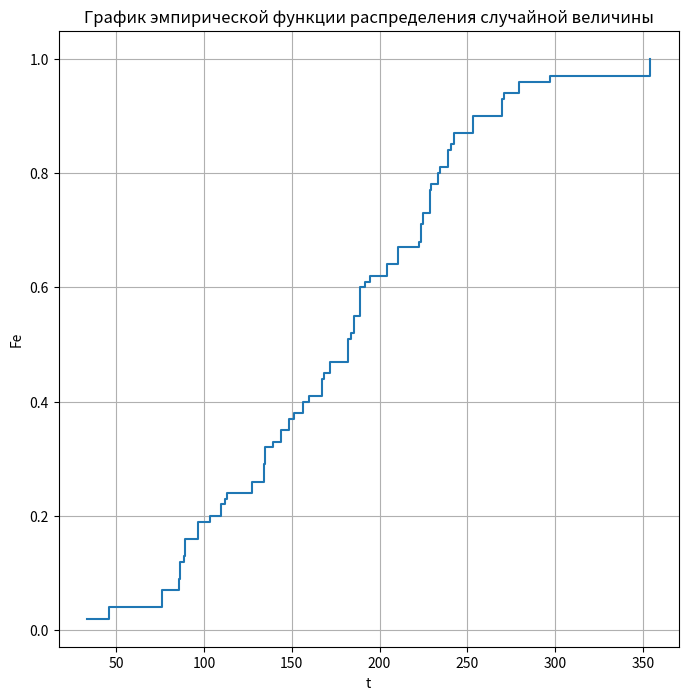
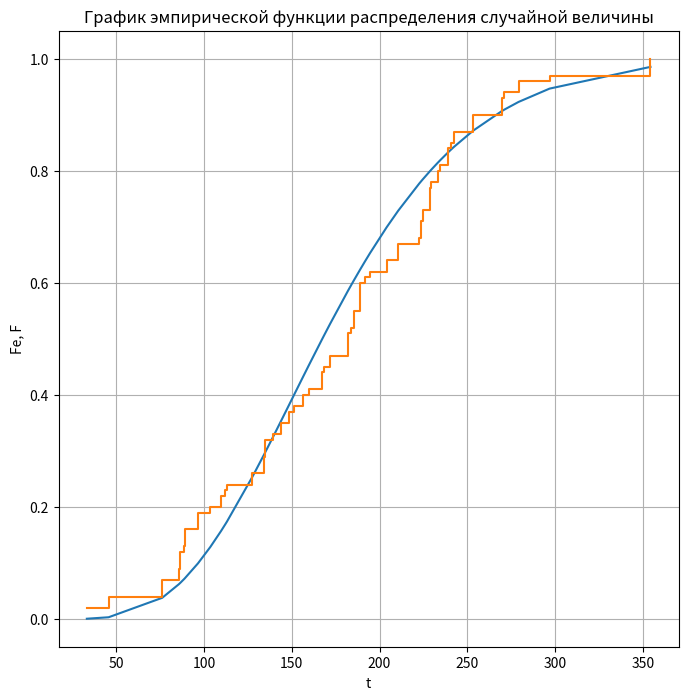
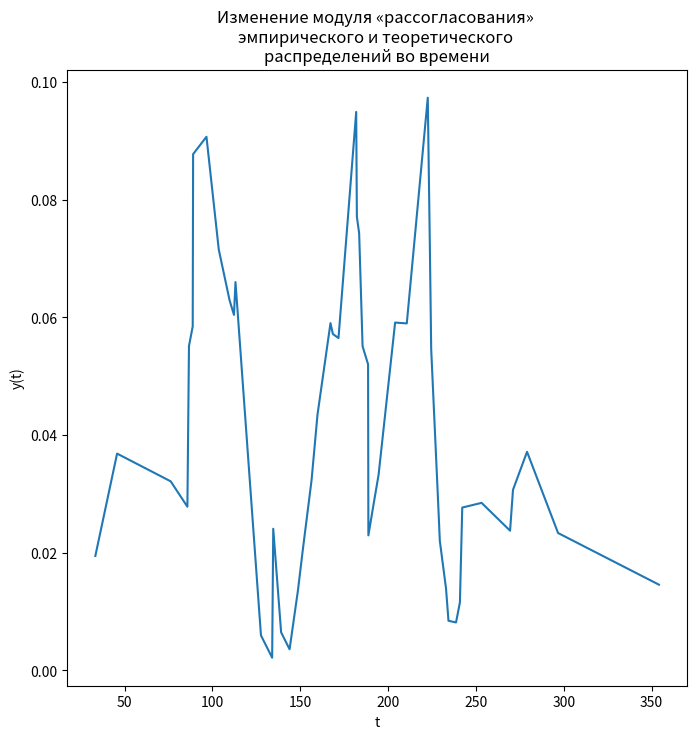
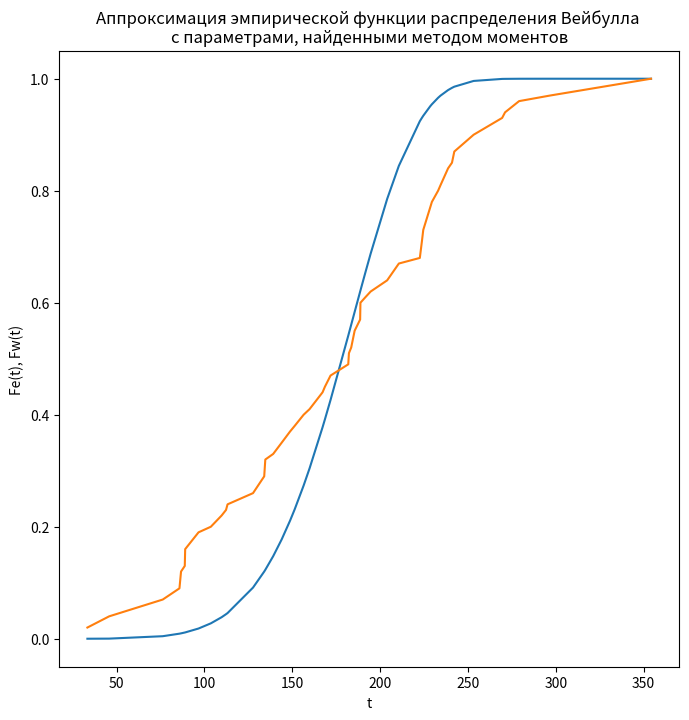
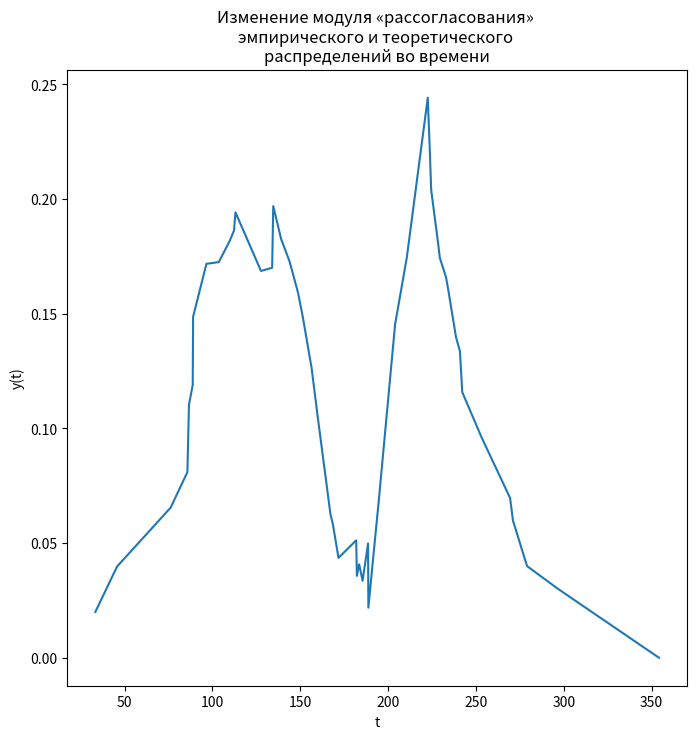
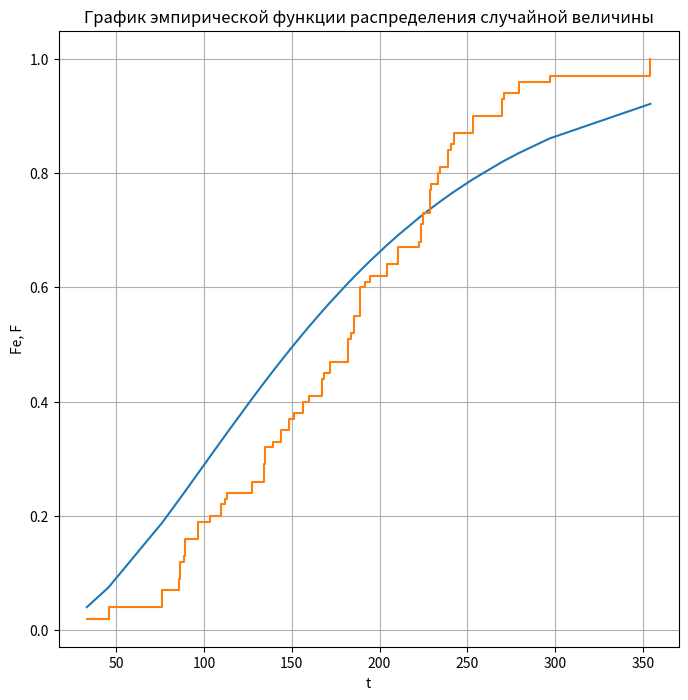
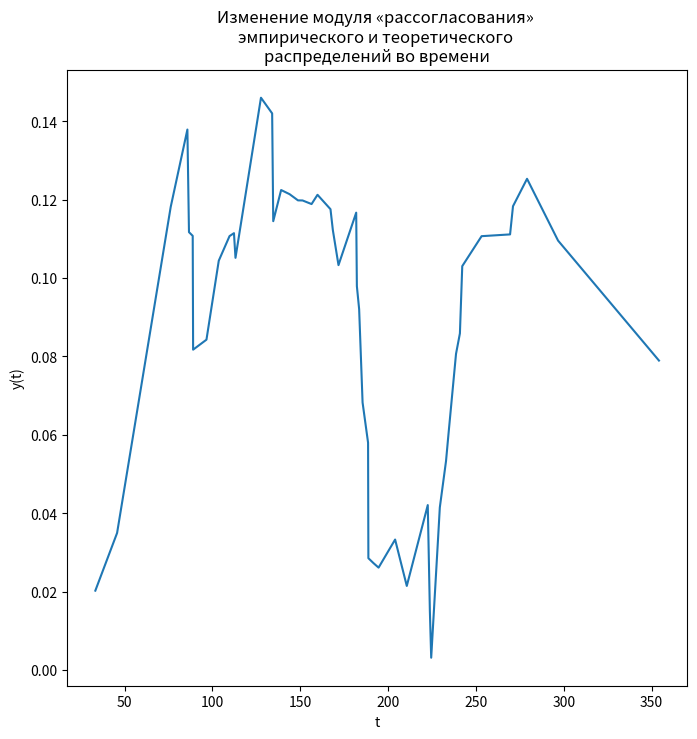
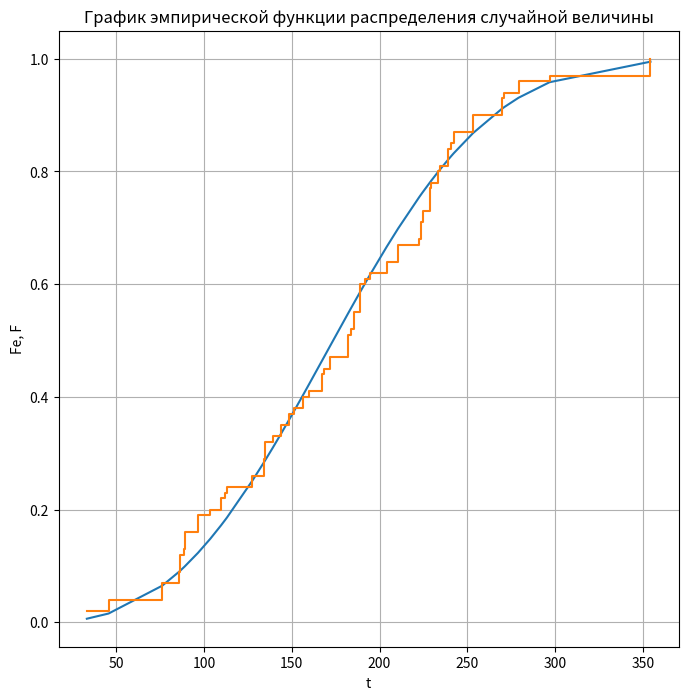
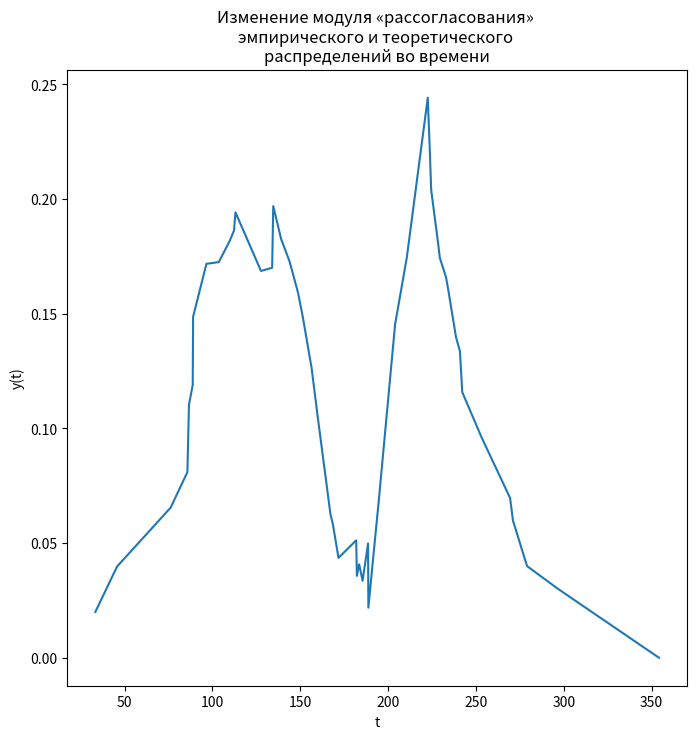

Generate these figures, in order, with matplotlib:
import matplotlib.pyplot as plt
import math

import numpy as np
from scipy.integrate import quad
from scipy.optimize import fsolve

# Элементы выборки
T_LIST = [
        151.3466, 242.2403, 191.665, 185.5005, 271.1247,
        139.1302, 224.5614, 223.8082, 156.4592, 188.6266,
        85.7753, 76.2705, 182.2532, 229.4682, 279.1218,
        103.6403, 188.8004, 171.79, 45.7548, 148.7198,
        112.2839, 233.0046, 143.9457, 181.8659, 113.154,
        194.6064, 134.6452, 204.0216, 210.6647, 222.6096,
        168.5761, 88.8053, 127.6561, 269.4633, 109.7671,
        240.9062, 183.5455, 354.223, 86.6773, 167.232,
        96.629, 296.7801, 33.3702, 228.4972, 238.6932,
        253.2475, 89.0315, 159.8398, 134.0248, 234.3971
    ]

# N- число элементов в нашей выборке
N = 50


def program_1():
    # Расчет точечных оценок четырех выборочных начальных моментов.
    # расчет первых четырех начальных моментов
    m1 = sum(T_LIST) / N
    # T-мат ожидание и оно равно м1
    T = m1
    print("T is mat ozhidanie ", round(T, 2))
    print("расчет первых четырех начальных моментов")
    # создаем новый список со всеми элем-ми возведенными в ^2
    m2_list = [x ** 2 for x in T_LIST]
    m2 = sum(m2_list) / N
    # создаем новый список со всеми элем-ми возведенными в ^3
    m3_list = [x ** 3 for x in T_LIST]
    m3 = sum(m3_list) / N
    # создаем новый список со всеми элем-ми возведенными в ^4
    m4_list = [x ** 4 for x in T_LIST]
    m4 = sum(m4_list) / N
    print("m1 is ", round(m1, 2))
    print("m2 is ", round(m2, 2))
    print("m3 is ", round(m3, 2))
    print("m4 is ", round(m4, 2))
    # Строим график эмпирической функции распределения
    n = sum(T_LIST)
    fet = []
    start = 0
    for t in T_LIST:
        fet.append(round((start + t) / n, 2))
        start = start + t
    fet.sort()
    T_LIST.sort()
    # T_LIST.insert(0, 0)
    print(f"fet = {fet}")
    fig = plt.figure(figsize=(8, 8))
    ax = fig.add_subplot()
    ax.set_ylabel("Fe")
    ax.set_xlabel("t")
    ax.step(T_LIST, fet, where="post")
    ax.grid()
    plt.title("График эмпирической функции распределения случайной величины")
    plt.show()

    return m1, m2, m3, m4, T, fet


def program_2(m1, m2, m3, m4):
    # 1.2.	Расчет точечных оценок четырех центральных моментов
    # с учетом поправочных коэффициентов для обеспечения
    # несмещенности вычисляемых моментов.

    # вычислены оценки первых четырех центральных моментов
    # по известным связующим соотношениям между ними
    # оценка первых 4 центтральных моментов
    print("оценка первых 4 центральных моментов")
    mu1 = T = m1
    print("mu1 is ", round(mu1, 2))
    mu2 = m2 - m1 ** 2
    print("mu2 is ", round(mu2, 2))
    mu3 = m3 - 3 * m1 * m2 + 2 * m1 ** 3
    print("mu3 is ", round(mu3, 2))
    mu4 = m4 - 4 * m1 * m3 + 6 * (m1 ** 2) * m2 - 3 * m1 ** 4
    print("mu4 is ", round(mu4, 2))

    # Для более удобного восприятия характеристик выборки
    # вводятся нормированные коэффициенты
    # асимметрии и островершинности:
    # Skewness и Excess:
    # Sk - коэф ассиметрии
    # Ex - коэф островершинности

    # ro - дисперсия
    ro = math.sqrt(mu2)
    print("ro is dispersiya ", round(ro, 2))
    # Sk - коэф ассиметрии
    Sk = mu3 / ro ** 3
    print("Sk is kf assimetrii ", round(Sk, 7))
    # Ex - коэф островершинности
    Ex = (mu4 / ro ** 4) - 3
    print("Ex is kf ostroveshinnosti ", round(Ex, 7))
    # Расчет несмещенных центральных моментов
    D_1 = [(x - T) ** 2 for x in T_LIST]
    D = sum(D_1) / N
    print("D is ", round(D, 2))
    print("Расчет несмещенных центральных моментов")
    mu1 = T = m1
    print("mu1 is ", round(mu1, 2))
    mu2H = D
    print("mu2H is ", round(mu2H, 2))
    roH = math.sqrt(D)
    print("roH is ", round(roH, 2))
    SkH = (math.sqrt(N * (N - 1)) / (N - 2)) * Sk
    print("SkH is ", round(SkH, 7))
    ExN = 0.00237103
    print("ExN is kf ostroveshinnosti ", round(ExN, 7))
    ExH = ((N - 1) / ((N - 2) * (N - 3))) * ((N + 1) * Ex + 6)
    print("ExH is kf ostroveshinnosti ", round(ExH, 7))
    return Sk, SkH, Ex, ExH, ro, D


def program_3(m1, m2, m3, m4, T, ro, fet):
    # Критерий стареющего распределения
    print("Критерий стареющего распределения ")
    M1 = m1 / 1
    M2 = m2 / 2
    M3 = m3 / 6
    M4 = m4 / 24
    print("M1 is ", round(M1, 7))
    print("M2 is ", round(M2, 7))
    print("M3 is ", round(M3, 7))
    print("M4 is ", round(M4, 7))

    # Для проверки неравенств (9) рассчитываем значения выражений
    # M3*M1 - M2**2 =
    # M4*M2 - M3**2 =
    temp_1 = M3 * M1 - M2 ** 2
    temp_2 = M4 * M2 - M3 ** 2
    print("temp_1 is ", round(temp_1, 7))
    print("temp_2 is ", round(temp_2, 7))
    print("Расчет параметров предполагаемых")
    print("теоретических распределений методом моментов")
    # Расчет параметров предполагаемых
    # теоретических распределений методом моментов
    # для Гамма-Распределения
    # alfa - параметр мастшаба alfa > 0
    # a - параметр формы a > 0
    v = ro / T
    a = 1 / v ** 2
    print("a is ", round(a, 7))
    alfa = a / T
    print("alfa is ", round(alfa, 7))
    # аналитическое выражение для плотности вероятности:
    # f(t) = ((alfa**a)/G(a)) * (t**a-1) * e**-alfa*t
    D_2 = a / alfa ** 2
    print("D_2 is ", round(D_2, 7))
    # G(a) - гамма функция или эйлеров интеграл 2 рода
    G = ((math.exp(-a)) * (a ** (a - 1 / 2)) *
         (math.sqrt(2 * math.pi)) *
         (1 + (1 / (12 * a)) +
          (1 / (288 * a ** 2)) -
          (139 / (51840 * a ** 3)) -
          (571 / (2488320 * a ** 4))))
    print("G is ", round(G, 7))
    # Плотность вероятности наработки до отказа
    f_ot_t = [((alfa ** a) / G) * (t ** (a - 1)) * math.exp(-alfa * t) for t in T_LIST]
    print("f is ", f_ot_t)
    # Расчет нумерического выражения для плотности вероятности:

    def f(t):
        return ((alfa ** a) / G) * (t ** (a - 1)) * math.exp(-alfa * t)
    F = [quad(f, 0, t)[0] for t in T_LIST]
    print(f"F is {F}")
    # Строим график Аппроксимации эмпирической функции
    F.sort()
    fig = plt.figure(figsize=(8, 8))
    ax = fig.add_subplot()
    ax.set_ylabel("Fe, F")
    ax.set_xlabel("t")
    ax.plot(T_LIST, F, label="Эмпирическая функция распределения")
    ax.step(T_LIST, fet, where="post", label="Аппроксимация эмпирической функции")
    ax.grid("Аппроксимация эмпирической функции распределения "
            "гамма распределением с параметрами, найденными методом моментов")
    plt.title("График эмпирической функции распределения случайной величины")
    plt.show()

    Sk_g = 2 / math.sqrt(a)
    print("Sk_g is ", Sk_g)
    Ex_g = 6 / a
    print("Ex_g is ", Ex_g)

    print(f"Sk is {Sk} and Sk_g is {Sk_g}")
    print(f"Ex is {Ex} and Ex_g is {Ex_g}")

    print(f"Sk is {SkH} and Sk_g is {Sk_g}")
    print(f"Ex is {ExH} and Ex_g is {Ex_g}")
    return F


def kolmogorov(Function, function):
    import numpy
    y_t = [abs(F - f) for F, f in zip(Function, function)]
    print(f"y(t) is {y_t}")
    fig = plt.figure(figsize=(8, 8))
    ax = fig.add_subplot()
    ax.set_ylabel("y(t)")
    ax.set_xlabel("t")
    plt.title("Изменение модуля «рассогласования» "
              "\nэмпирического и теоретического "
              "\nраспределений во времени")
    ax.plot(T_LIST, y_t)
    plt.show()

    D = numpy.amax(y_t, 0)
    print(f" D is { D}")

    alfa = D * math.sqrt(N)
    print(f"alfa is {alfa}")

def ggg(a, data): #a / data - неизвестные переменные . наши а и б
    a1 = 1 + 1 / a[0]  # 3
    a2 = 1 + 2 / a[0]  # 5

    G = [((math.exp(-a)) * (a ** (a - 1 / 2)) *
          (math.sqrt(2 * math.pi)) *
          (1 + (1 / (12 * a)) +
           (1 / (288 * 1 ** 2)) -
           (139 / (51840 * a ** 3)) -
           (571 / (2488320 * a ** 4)))) for a in [a1, a2]]

    return [data[0] / G[0] - a[1], data[0] / data[1] + 1 - G[1] / G[0]**2]  # b , a


def veibula(D, T, fet): #
    x = fsolve(ggg, np.array([1, 1]), [T, D])
    print("___________________________________________")
    print("Veibula")
    a, b = [float(v) for v in x]
    print(f"b = {b}, a = {a}")
    f = [1 - math.exp(-(t/b) ** a) for t in T_LIST]
    fig = plt.figure(figsize=(8, 8))
    ax = fig.add_subplot()
    ax.set_ylabel("Fe(t), Fw(t)")
    ax.set_xlabel("t")
    plt.title("Аппроксимация эмпирической функции распределения Вейбулла "
              "\nс параметрами, найденными методом моментов")
    ax.plot(T_LIST, f)
    ax.plot(T_LIST, fet)
    plt.show()
    Sk = 2 / math.sqrt(a)
    print(f"Sk = {Sk}")
    Ex = 6 / float(a)
    print(f"Ex  = {Ex }")
    return f

# ⦁	Расчет параметров предполагаемых теоретических распределений методом максимального правдоподобия


def gamma_max(T, fet): #⦁	Для гамма-распределения

    def f(a):
        Q = 1 + (1 / (12 * (a))) + (1 / (288 * (a ** 2))) - (139 / (51840 * (a ** 3))) - (571 / (2488320 * (a ** 4)))
        G = (-1 + ((a - 0.5) / a) + (-(1 / (12 * (a ** 2))) - (2 / (288 * (a ** 3))) + (3 * 139 / 51840 * (a ** 4)) + (
                    571 * 4 / (2488320 * (a ** 5))))) / Q
        return G

    a = fsolve(f, 0.5)  # начальное приближение решения уравнения a0=0.5
    a = float(a[0])
    print('a =', a)  # вывод на экран параметра a

    s = math.fsum([math.log(t / T) for t in T_LIST]) / N
    print(f"s  = {s}")
    alfa = a / T
    print(f"alfa  = {alfa}")

    Sk = 2 / math.sqrt(a)
    print("Sk is ", Sk)
    Ex = 6 / a
    print("Ex is ", Ex)
    G = ((math.exp(-a)) * (a ** (a - 1 / 2)) *
         (math.sqrt(2 * math.pi)) *
         (1 + (1 / (12 * a)) +
          (1 / (288 * a ** 2)) -
          (139 / (51840 * a ** 3)) -
          (571 / (2488320 * a ** 4))))
    print("G is ", round(G, 7))
    # Расчет нумерического выражения для плотности вероятности:
    def f(t):
        return ((alfa ** a) / G) * (t ** (a - 1)) * math.exp(-alfa * t)
    F = [quad(f, 0, t)[0] for t in T_LIST]
    print(f"F is {F}")
    fig = plt.figure(figsize=(8, 8))
    ax = fig.add_subplot()
    ax.set_ylabel("Fe, F")
    ax.set_xlabel("t")
    ax.plot(T_LIST, F, label="Эмпирическая функция распределения")
    ax.step(T_LIST, fet, where="post", label="Аппроксимация эмпирической функции")
    ax.grid("Аппроксимация эмпирической функции распределения "
            "гамма распределением с параметрами, найденными методом максимального правдоподобия")
    plt.title("График эмпирической функции распределения случайной величины")
    plt.show()
    return F

def veibula_max(T, D, fet):

    def f(a):
        sum_1 = sum([(t**a)*math.log(t) for t in T_LIST])
        sum_2 = sum([t**a for t in T_LIST])
        sum_3 = sum([math.log(t) for t in T_LIST])
        return N / a - N * (sum_1 / sum_2) + sum_3

    a = fsolve(f, 1)  # начальное приближение решения уравнения a0=1
    a = float(a[0])
    print("Расчёт методом максимального правдоподобия для распределения Вейбулла:")
    print("a is", a)  # вывод на экран параметра a

    summ = sum([t ** a for t in T_LIST])
    b = (summ / N) ** (1 / a)#вывод на экран параметра b
    print("b is", b)
    F = [1 - math.exp(-(t/b) ** a) for t in T_LIST]
    fig = plt.figure(figsize=(8, 8))
    ax = fig.add_subplot()
    ax.set_ylabel("Fe, F")
    ax.set_xlabel("t")
    ax.plot(T_LIST, F, label="Эмпирическая функция распределения")
    ax.step(T_LIST, fet, where="post", label="Аппроксимация эмпирической функции")
    ax.grid("Аппроксимация эмпирической функции распределения "
            "гамма распределением с параметрами, найденными методом максимального правдоподобия")
    plt.title("График эмпирической функции распределения случайной величины")
    plt.show()
    return  F

if __name__ == "__main__":
    # Методом моентов гамма
    m1, m2, m3, m4, T, fet = program_1()
    Sk, SkH, Ex, ExH, ro, D = program_2(m1, m2, m3, m4,)
    F = program_3(m1, m2, m3, m4, T, ro, fet)
    kolmogorov(fet, F)
    # методом моментв Вейбула
    FW = veibula(D, T, fet)
    kolmogorov(fet, FW)
    F = gamma_max(T, fet)
    kolmogorov(fet, F)
    F = veibula_max(T, D, fet)
    kolmogorov(fet, FW)
